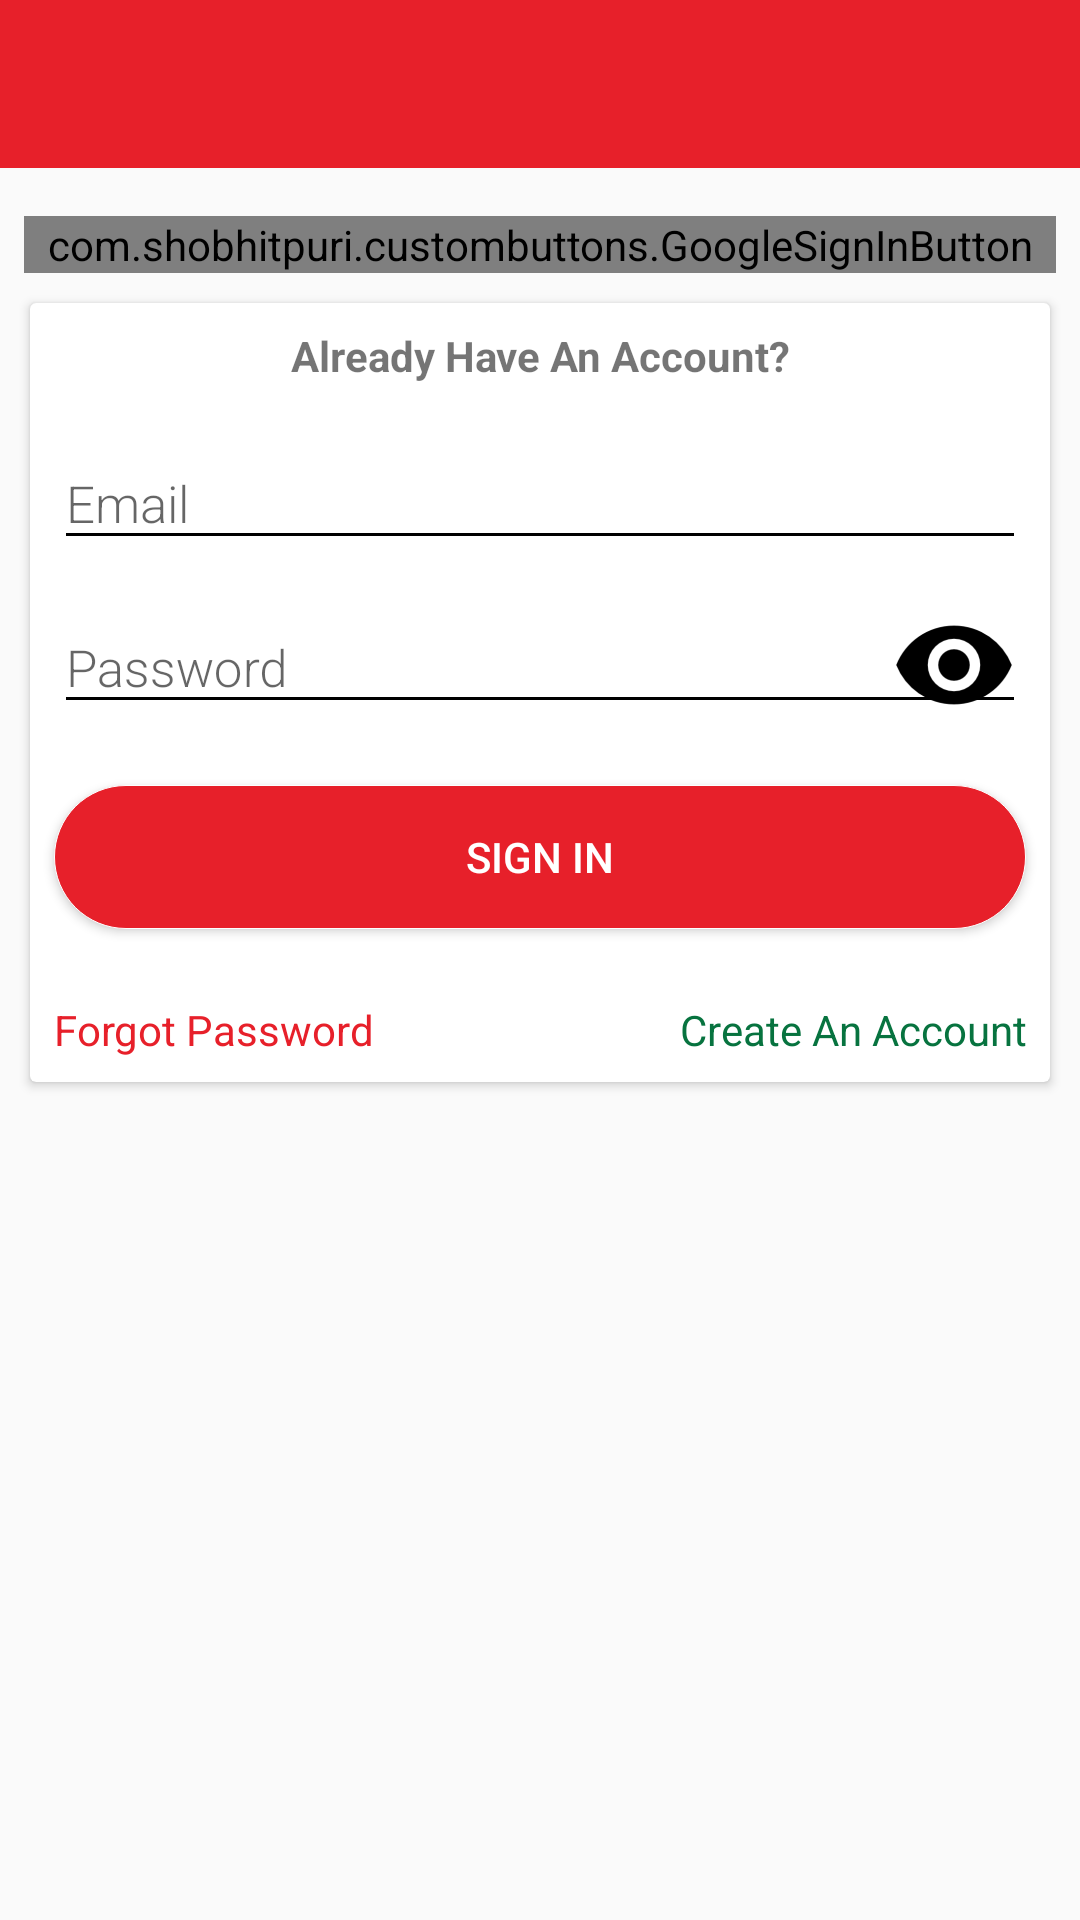

Here is an Android app screen rendered from its layout file. Give the layout XML and the strings, colors and styles it references.
<!-- AndroidManifest.xml: application theme AppTheme -->
<!-- res/layout/activity_login.xml -->
<?xml version="1.0" encoding="utf-8"?>
<android.support.constraint.ConstraintLayout xmlns:android="http://schemas.android.com/apk/res/android"
    xmlns:app="http://schemas.android.com/apk/res-auto"
    xmlns:tools="http://schemas.android.com/tools"
    android:layout_width="match_parent"
    android:layout_height="match_parent"
    app:layout_behavior="@string/appbar_scrolling_view_behavior"
    tools:context=".LoginActivity">
    <LinearLayout
        android:layout_width="match_parent"
        android:layout_height="match_parent"
        android:orientation="vertical">
        <android.support.design.widget.AppBarLayout
            android:id="@+id/loginAppBarLayout"
            android:layout_width="match_parent"
            android:layout_height="wrap_content"
            android:theme="@style/AppTheme.AppBarOverlay">

            <android.support.v7.widget.Toolbar
                android:id="@+id/login_toolbar"
                android:layout_width="match_parent"
                android:layout_height="?attr/actionBarSize"
                android:background="?attr/colorPrimary"
                app:popupTheme="@style/AppTheme.PopupOverlay" />
        </android.support.design.widget.AppBarLayout>

        <LinearLayout
            android:layout_width="match_parent"
            android:layout_height="wrap_content"
            android:orientation="vertical"
            android:layout_marginTop="8dp">

            <com.shobhitpuri.custombuttons.GoogleSignInButton
                android:layout_width="match_parent"
                android:layout_height="wrap_content"
                android:layout_centerInParent="true"
                android:text="Continue With Google"
                app:isDarkTheme="false"
                android:layout_marginStart="8dp"
                android:layout_marginTop="8dp"
                android:layout_marginEnd="8dp"/>
        </LinearLayout>

        <android.support.v7.widget.CardView
            android:id="@+id/cardView"
            android:layout_width="match_parent"
            android:layout_height="wrap_content"
            android:layout_margin="10dp"
            android:layout_marginStart="8dp"
            android:layout_marginTop="8dp"
            android:layout_marginEnd="8dp"
            app:layout_constraintEnd_toEndOf="parent"
            app:layout_constraintStart_toStartOf="parent">

            <LinearLayout
                android:id="@+id/email_login_form"
                android:layout_width="match_parent"
                android:layout_height="wrap_content"
                android:orientation="vertical">

                <TextView
                    android:layout_width="match_parent"
                    android:layout_height="wrap_content"
                    android:layout_marginStart="8dp"
                    android:layout_marginTop="8dp"
                    android:layout_marginEnd="8dp"
                    android:layout_marginBottom="8dp"
                    android:gravity="center"
                    android:text="Already Have An Account?"
                    android:textStyle="bold"/>


                <android.support.design.widget.TextInputLayout
                    android:layout_width="match_parent"
                    android:layout_height="wrap_content">
                    <EditText
                        android:id="@+id/login_email"
                        android:layout_width="match_parent"
                        android:layout_height="wrap_content"
                        android:layout_marginStart="8dp"
                        android:layout_marginTop="8dp"
                        android:layout_marginEnd="8dp"
                        android:backgroundTint="@color/black"
                        android:fontFamily="sans-serif-light"
                        android:hint="Email"
                        android:inputType="textEmailAddress"
                        android:textColor="@color/black"
                        android:textColorHint="@color/black"
                        android:textSize="17sp" />
                </android.support.design.widget.TextInputLayout>

                <android.support.design.widget.TextInputLayout
                    android:layout_width="match_parent"
                    android:layout_height="wrap_content"
                    app:passwordToggleContentDescription="Show"
                    app:passwordToggleDrawable="@mipmap/ic_view"
                    app:passwordToggleEnabled="true"
                    app:passwordToggleTint="@color/black">
                    <EditText
                        android:id="@+id/login_password"
                        android:layout_width="match_parent"
                        android:layout_height="wrap_content"
                        android:layout_below="@id/client_login_email"
                        android:layout_marginStart="8dp"
                        android:layout_marginTop="30dp"
                        android:layout_marginEnd="8dp"
                        android:backgroundTint="@color/black"
                        android:fontFamily="sans-serif-light"
                        android:hint="Password"
                        android:inputType="textPassword"
                        android:textColor="@color/black"
                        android:textColorHint="@color/black"
                        android:textSize="17sp" />
                </android.support.design.widget.TextInputLayout>

                <Button
                    android:id="@+id/btnSignIn"
                    android:layout_width="match_parent"
                    android:layout_height="wrap_content"
                    android:layout_marginStart="8dp"
                    android:layout_marginTop="16dp"
                    android:layout_marginEnd="8dp"
                    android:layout_marginBottom="16dp"
                    android:background="@drawable/button_red"
                    android:text="Sign In"
                    android:textColor="@color/colorWhite" />
                <LinearLayout
                    android:layout_width="match_parent"
                    android:layout_height="wrap_content"
                    android:orientation="horizontal"
                    android:layout_marginTop="8dp"
                    android:layout_marginBottom="8dp"
                    android:layout_marginStart="8dp"
                    android:layout_marginEnd="8dp"
                    android:weightSum="10">
                    <TextView
                        android:layout_width="wrap_content"
                        android:layout_height="wrap_content"
                        android:text="Forgot Password"
                        android:gravity="left"
                        android:layout_weight="5"
                        android:textColor="@color/colorPrimary"/>
                    <TextView
                        android:id="@+id/create_acc_text"
                        android:layout_width="wrap_content"
                        android:layout_height="wrap_content"
                        android:gravity="right"
                        android:text="Create An Account"
                        android:layout_weight="5"
                        android:textColor="@color/forestgreen"/>
                </LinearLayout>
            </LinearLayout>
        </android.support.v7.widget.CardView>
    </LinearLayout>
</android.support.constraint.ConstraintLayout>
<!-- resources referenced by this layout -->
<resources>
  <color name="black">#000</color>
  <color name="colorPrimary">#e7202a</color>
  <color name="colorWhite">#FFFFFF</color>
  <color name="forestgreen">#07733f</color>
  <!-- drawable button_red (drawable) -->
  <?xml version="1.0" encoding="utf-8"?>
  <selector xmlns:android="http://schemas.android.com/apk/res/android">
      <item android:state_pressed="true">
          <shape android:shape="rectangle">
              <corners android:radius="25.0dip" />
              <stroke android:width="0.2dip" android:color="@color/colorWhite" />
              <gradient android:angle="-90.0" android:endColor="@android:color/transparent" android:startColor="@android:color/transparent" />
          </shape>
      </item>
      <item android:state_focused="true">
          <shape android:shape="rectangle">
              <corners android:radius="25.0dip" />
              <stroke android:width="0.2dip" android:color="@color/colorWhite" />
              <solid android:color="@color/crimson" />
          </shape>
      </item>
      <item>
          <shape android:shape="rectangle">
              <corners android:radius="25.0dip" />
              <stroke android:width="0.2dip" android:color="@color/colorWhite" />
              <solid android:color="@color/crimson" />
          </shape>
      </item>
  </selector>
  <!-- mipmap ic_view: png bitmap (mipmap-hdpi, 780 bytes) -->
  <style name="AppTheme.AppBarOverlay" parent="ThemeOverlay.AppCompat.Dark.ActionBar" />
  <style name="AppTheme.PopupOverlay" parent="ThemeOverlay.AppCompat.Light" />
  <style name="AppTheme" parent="Theme.AppCompat.Light.NoActionBar">
          
          <item name="colorPrimary">@color/colorPrimary</item>
          <item name="colorPrimaryDark">@color/colorPrimaryDark</item>
          <item name="colorAccent">@color/colorAccent</item>
  
          <item name="android:windowActivityTransitions">true</item>
      </style>
  <color name="crimson">#e7202a</color>
  <color name="colorPrimaryDark">#09120c</color>
  <color name="colorAccent">#e7202a</color>
</resources>
